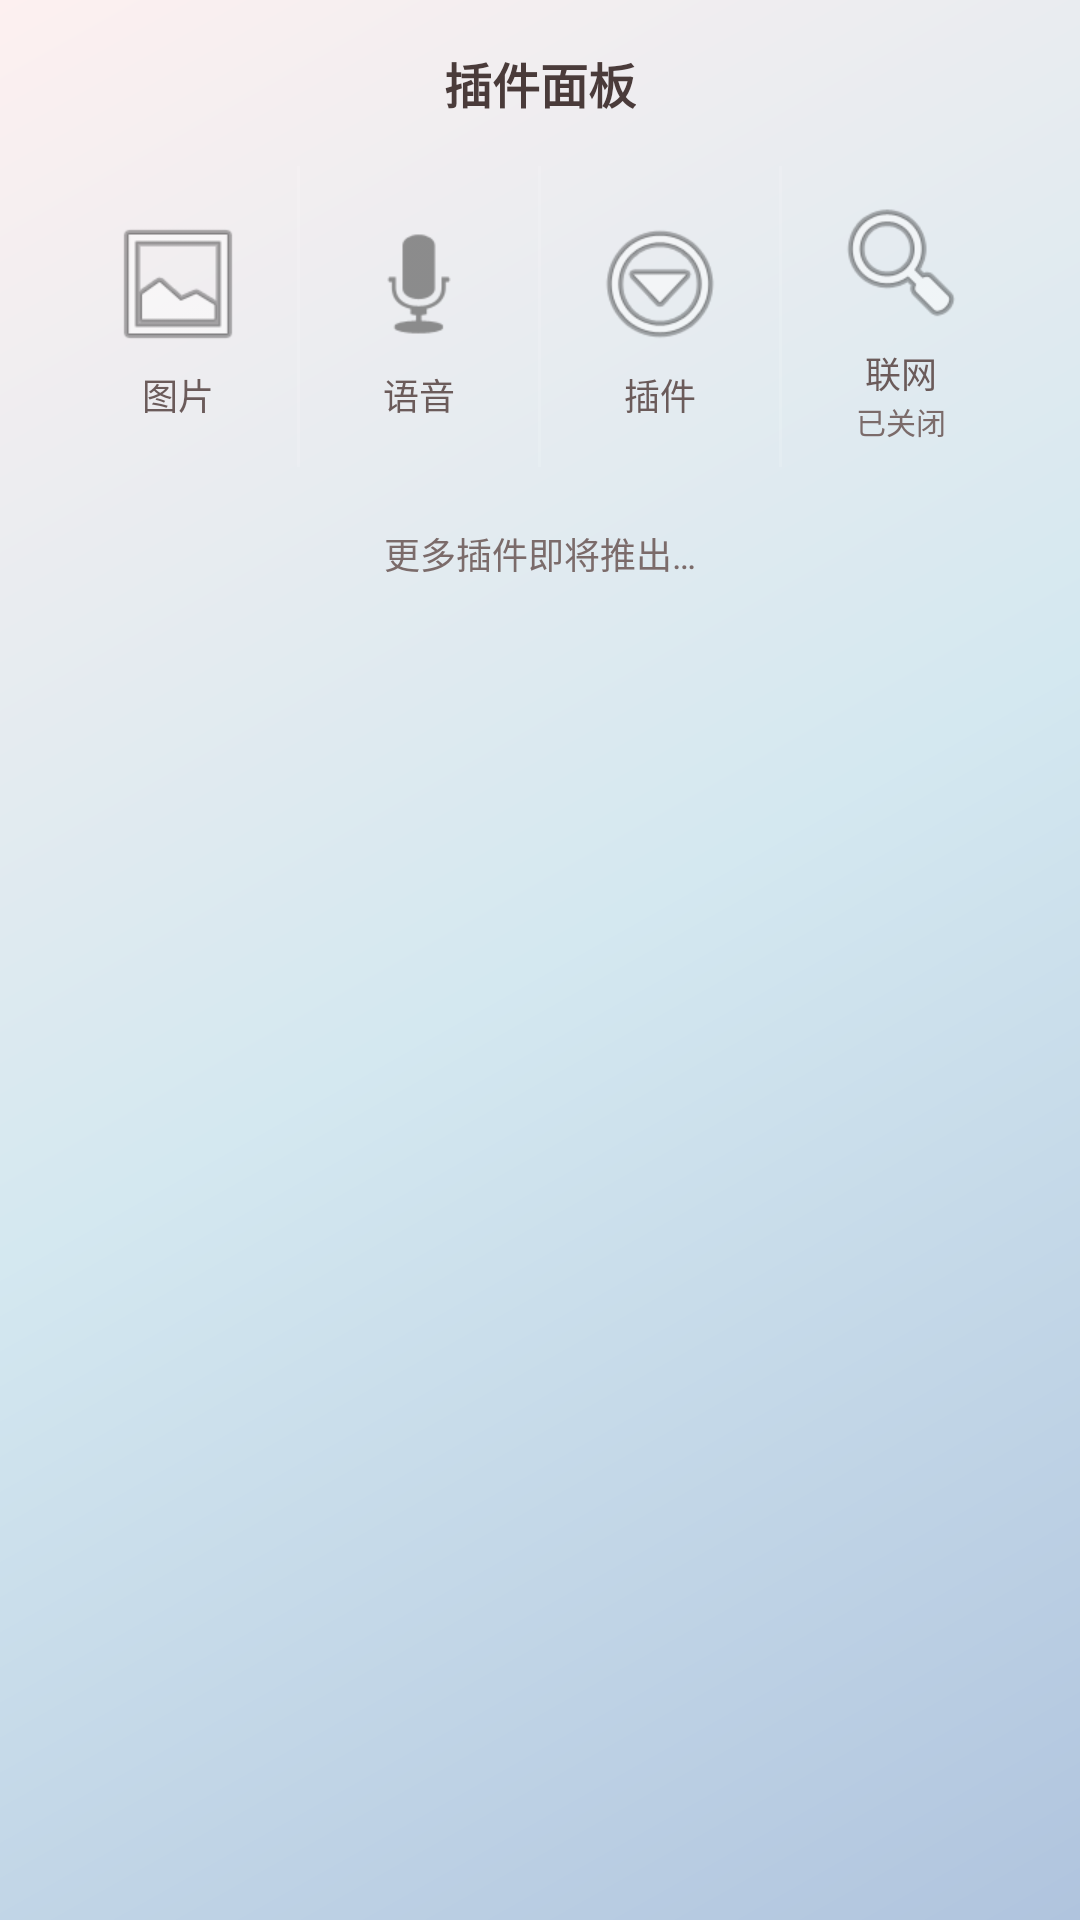

Android layout source for this screen:
<!-- AndroidManifest.xml: application theme Theme.AICompanion -->
<!-- res/layout/bottom_sheet_plugins.xml -->
<?xml version="1.0" encoding="utf-8"?>
<LinearLayout
    xmlns:android="http://schemas.android.com/apk/res/android"
    android:layout_width="match_parent"
    android:layout_height="wrap_content"
    android:orientation="vertical"
    android:background="@drawable/bg_main_gradient"
    android:paddingHorizontal="20dp"
    android:paddingTop="16dp"
    android:paddingBottom="24dp">

    
    <TextView
        android:layout_width="wrap_content"
        android:layout_height="wrap_content"
        android:text="@string/plugin_panel_title"
        android:textSize="16sp"
        android:textStyle="bold"
        android:textColor="@color/text_primary"
        android:layout_marginBottom="16dp"
        android:layout_gravity="center" />

    
    <LinearLayout
        android:layout_width="match_parent"
        android:layout_height="wrap_content"
        android:orientation="horizontal"
        android:gravity="center"
        android:divider="?android:attr/dividerHorizontal"
        android:showDividers="middle">

        
        <LinearLayout
            android:id="@+id/pluginImage"
            android:layout_width="0dp"
            android:layout_height="wrap_content"
            android:layout_weight="1"
            android:gravity="center"
            android:orientation="vertical"
            android:padding="8dp"
            android:clickable="true"
            android:focusable="true"
            android:background="?attr/selectableItemBackground">

            
            <ImageView
                android:layout_width="48dp"
                android:layout_height="48dp"
                android:src="@android:drawable/ic_menu_gallery"
                android:contentDescription="@string/plugin_image"
                android:alpha="0.8" />

            <TextView
                android:layout_width="wrap_content"
                android:layout_height="wrap_content"
                android:text="@string/plugin_image"
                android:textSize="12sp"
                android:textColor="@color/text_secondary"
                android:layout_marginTop="4dp" />
        </LinearLayout>

        
        <LinearLayout
            android:id="@+id/pluginVoice"
            android:layout_width="0dp"
            android:layout_height="wrap_content"
            android:layout_weight="1"
            android:gravity="center"
            android:orientation="vertical"
            android:padding="8dp"
            android:clickable="true"
            android:focusable="true"
            android:background="?attr/selectableItemBackground">

            
            <ImageView
                android:layout_width="48dp"
                android:layout_height="48dp"
                android:src="@android:drawable/ic_btn_speak_now"
                android:contentDescription="@string/plugin_voice"
                android:alpha="0.8" />

            <TextView
                android:layout_width="wrap_content"
                android:layout_height="wrap_content"
                android:text="@string/plugin_voice"
                android:textSize="12sp"
                android:textColor="@color/text_secondary"
                android:layout_marginTop="4dp" />
        </LinearLayout>

        
        <LinearLayout
            android:id="@+id/pluginExtension"
            android:layout_width="0dp"
            android:layout_height="wrap_content"
            android:layout_weight="1"
            android:gravity="center"
            android:orientation="vertical"
            android:padding="8dp"
            android:clickable="true"
            android:focusable="true"
            android:background="?attr/selectableItemBackground">

            
            <ImageView
                android:layout_width="48dp"
                android:layout_height="48dp"
                android:src="@android:drawable/ic_menu_more"
                android:contentDescription="@string/plugin_extension"
                android:alpha="0.8" />

            <TextView
                android:layout_width="wrap_content"
                android:layout_height="wrap_content"
                android:text="@string/plugin_extension"
                android:textSize="12sp"
                android:textColor="@color/text_secondary"
                android:layout_marginTop="4dp" />
        </LinearLayout>

        
        <LinearLayout
            android:id="@+id/pluginWeb"
            android:layout_width="0dp"
            android:layout_height="wrap_content"
            android:layout_weight="1"
            android:gravity="center"
            android:orientation="vertical"
            android:padding="8dp"
            android:clickable="true"
            android:focusable="true"
            android:background="?attr/selectableItemBackground">

            
            <ImageView
                android:id="@+id/pluginWebIcon"
                android:layout_width="48dp"
                android:layout_height="48dp"
                android:src="@android:drawable/ic_menu_search"
                android:contentDescription="@string/plugin_web"
                android:alpha="0.8" />

            <TextView
                android:id="@+id/pluginWebLabel"
                android:layout_width="wrap_content"
                android:layout_height="wrap_content"
                android:text="@string/plugin_web"
                android:textSize="12sp"
                android:textColor="@color/text_secondary"
                android:layout_marginTop="4dp" />

            <TextView
                android:id="@+id/pluginWebStatus"
                android:layout_width="wrap_content"
                android:layout_height="wrap_content"
                android:text="@string/plugin_web_search_off"
                android:textSize="10sp"
                android:textColor="@color/text_tertiary" />
        </LinearLayout>
    </LinearLayout>

    
    <TextView
        android:layout_width="match_parent"
        android:layout_height="wrap_content"
        android:text="@string/plugin_more_coming"
        android:textSize="12sp"
        android:textColor="@color/text_tertiary"
        android:gravity="center"
        android:layout_marginTop="20dp" />

</LinearLayout>
<!-- resources referenced by this layout -->
<resources>
  <color name="text_primary">#4A3B3A</color>
  <color name="text_secondary">#6B5B5A</color>
  <color name="text_tertiary">#7B6B6A</color>
  <!-- drawable bg_main_gradient (drawable) -->
  <?xml version="1.0" encoding="utf-8"?>
  <shape xmlns:android="http://schemas.android.com/apk/res/android"
      android:shape="rectangle">
      <gradient
          android:angle="315"
          android:startColor="@color/bg_dark"
          android:centerColor="@color/bg_mid"
          android:endColor="@color/bg_light"
          android:type="linear" />
  </shape>
  <string name="plugin_extension">插件</string>
  <string name="plugin_image">图片</string>
  <string name="plugin_more_coming">更多插件即将推出…</string>
  <string name="plugin_panel_title">插件面板</string>
  <string name="plugin_voice">语音</string>
  <string name="plugin_web">联网</string>
  <string name="plugin_web_search_off">已关闭</string>
  <style name="Theme.AICompanion" parent="Theme.MaterialComponents.NoActionBar">
          <item name="colorPrimary">@color/primary</item>
          <item name="colorPrimaryVariant">@color/primaryVariant</item>
          <item name="colorSecondary">@color/secondary</item>
          <item name="colorOnPrimary">@color/onPrimary</item>
          <item name="colorOnSecondary">@color/onSecondary</item>
          <item name="colorSurface">@color/surface</item>
          <item name="colorOnSurface">@color/onSurface</item>
          <item name="colorSurfaceVariant">@color/surfaceVariant</item>
          <item name="colorOnSurfaceVariant">@color/onSurfaceVariant</item>
          <item name="android:colorBackground">@color/background</item>
          <item name="android:forceDarkAllowed">false</item>
          <item name="android:statusBarColor">@color/bg_dark</item>
          <item name="android:navigationBarColor">@color/bg_dark</item>
          <item name="android:windowBackground">@color/bg_dark</item>
          <item name="android:windowLightStatusBar">true</item>
          <item name="colorControlActivated">@color/primary</item>
          <item name="colorControlNormal">@color/text_tertiary</item>
          <item name="android:textColorHint">@color/text_tertiary</item>
          <item name="android:textColor">@color/text_primary</item>
          <item name="android:editTextColor">@color/text_primary</item>
          </style>
  <color name="bg_dark">#FDF0F0</color>
  <color name="bg_mid">#D4E8F0</color>
  <color name="bg_light">#B0C4DE</color>
  <color name="primary">#B0C4DE</color>
  <color name="primaryVariant">#8AA8C0</color>
  <color name="secondary">#FFDCE3</color>
  <color name="onPrimary">#4A3B3A</color>
  <color name="onSecondary">#4A3B3A</color>
  <color name="surface">@color/bg_mid</color>
  <color name="onSurface">@color/text_primary</color>
  <color name="surfaceVariant">#FDF0F0</color>
  <color name="onSurfaceVariant">@color/text_secondary</color>
  <color name="background">@color/bg_dark</color>
</resources>
